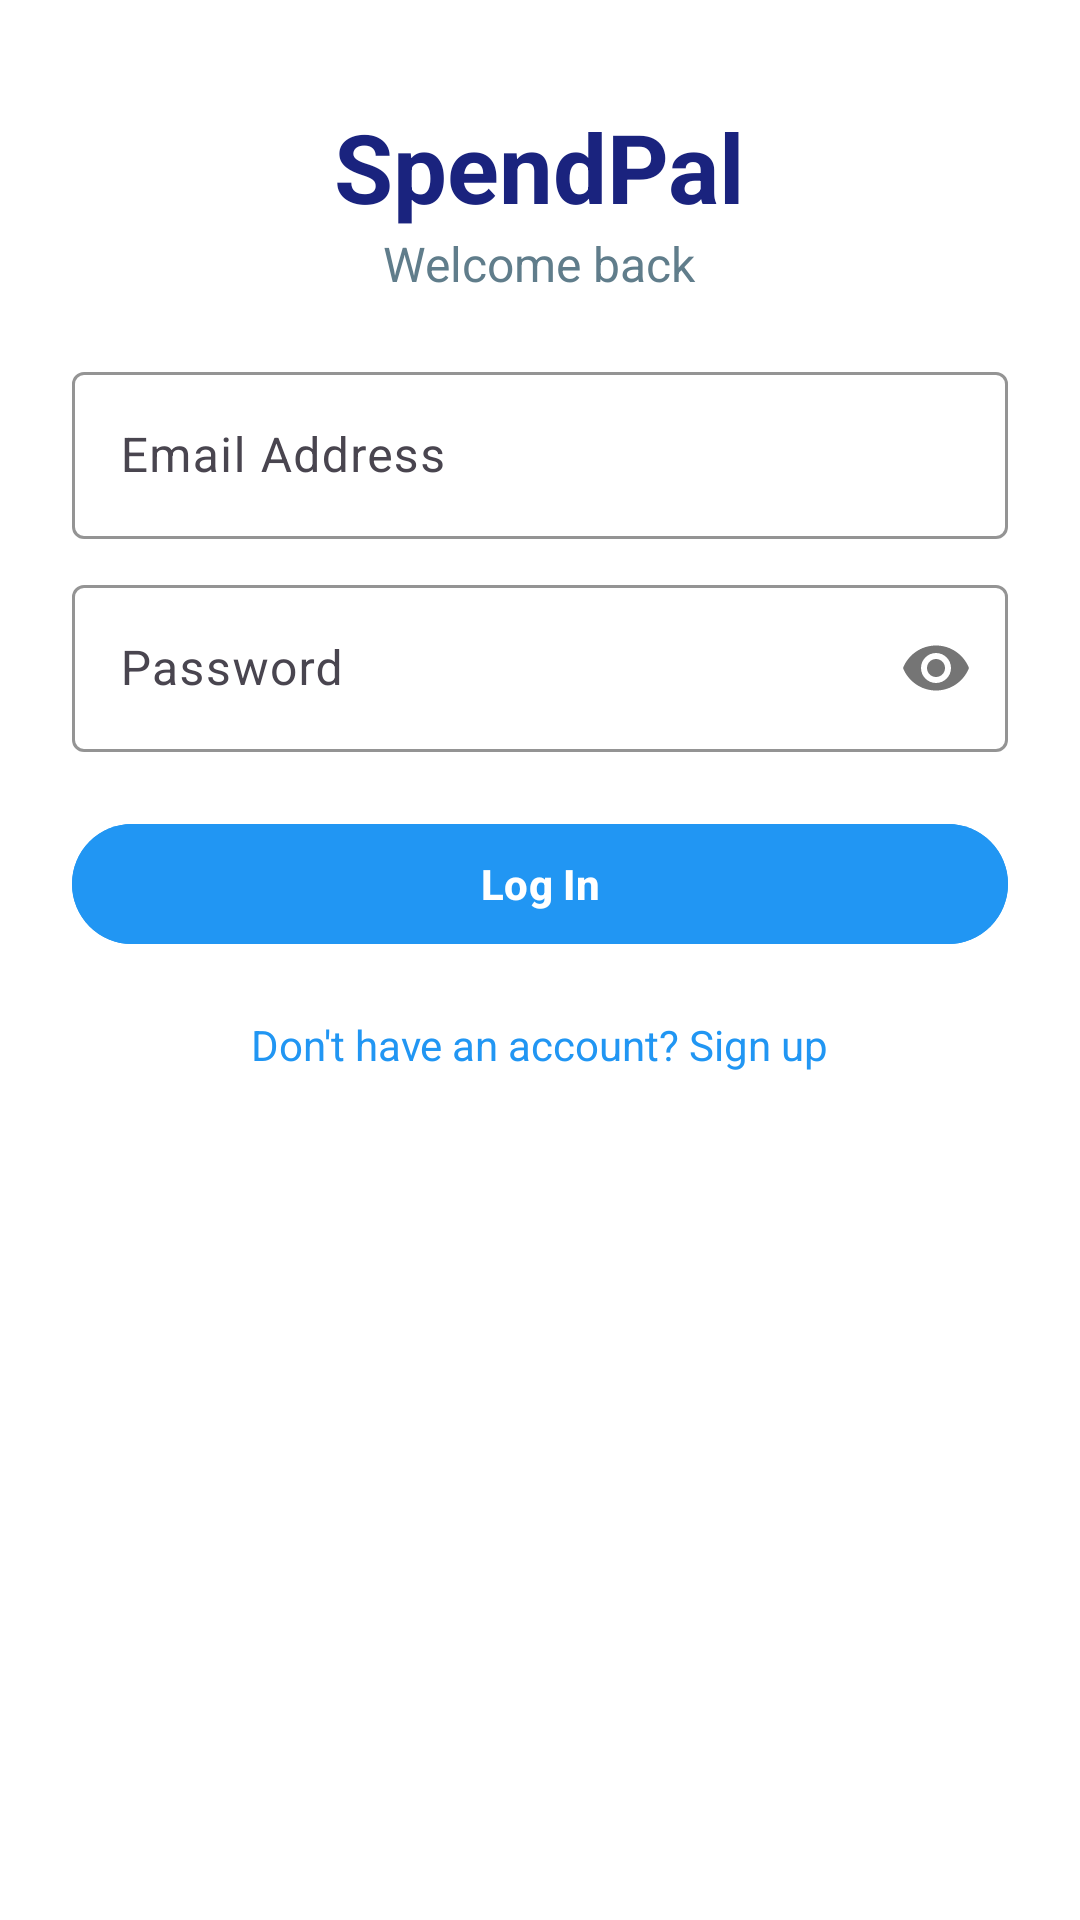

Reconstruct the res/layout file that produces this screen, plus the resources it refers to.
<!-- AndroidManifest.xml: application theme Theme.Spendpal -->
<!-- res/layout/activity_login.xml -->
<?xml version="1.0" encoding="utf-8"?>
<androidx.coordinatorlayout.widget.CoordinatorLayout xmlns:android="http://schemas.android.com/apk/res/android"
    xmlns:app="http://schemas.android.com/apk/res-auto"
    android:id="@+id/loginLayout"
    android:layout_width="match_parent"
    android:layout_height="match_parent"
    android:background="#FFFFFF">

    <ScrollView
        android:layout_width="match_parent"
        android:layout_height="match_parent"
        android:fillViewport="true"
        android:padding="24dp">

        <LinearLayout
            android:layout_width="match_parent"
            android:layout_height="wrap_content"
            android:orientation="vertical"
            android:gravity="center_horizontal">

            
            <TextView
                android:layout_width="wrap_content"
                android:layout_height="wrap_content"
                android:text="SpendPal"
                android:textColor="#1A237E"
                android:textSize="32sp"
                android:textStyle="bold"
                android:layout_marginTop="10dp" />

            
            <TextView
                android:layout_width="wrap_content"
                android:layout_height="wrap_content"
                android:text="Welcome back"
                android:textSize="16sp"
                android:textColor="#607D8B"
                android:layout_marginBottom="20dp" />

            
            <com.google.android.material.textfield.TextInputLayout
                android:layout_width="match_parent"
                android:layout_height="wrap_content"
                android:layout_marginBottom="10dp"
                app:boxStrokeColor="#2196F3"
                app:boxBackgroundMode="outline">

                <com.google.android.material.textfield.TextInputEditText
                    android:id="@+id/etEmail"
                    android:layout_width="match_parent"
                    android:layout_height="wrap_content"
                    android:hint="Email Address"
                    android:inputType="textEmailAddress" />
            </com.google.android.material.textfield.TextInputLayout>

            
            <com.google.android.material.textfield.TextInputLayout
                android:layout_width="match_parent"
                android:layout_height="wrap_content"
                android:layout_marginBottom="20dp"
                app:boxStrokeColor="#2196F3"
                app:boxBackgroundMode="outline"
                app:passwordToggleEnabled="true">

                <com.google.android.material.textfield.TextInputEditText
                    android:id="@+id/etPassword"
                    android:layout_width="match_parent"
                    android:layout_height="wrap_content"
                    android:hint="Password"
                    android:inputType="textPassword" />
            </com.google.android.material.textfield.TextInputLayout>

            
            <com.google.android.material.button.MaterialButton
                android:id="@+id/btnLogin"
                android:layout_width="match_parent"
                android:layout_height="wrap_content"
                android:text="Log In"
                android:textAllCaps="false"
                android:textColor="#FFFFFF"
                android:backgroundTint="#2196F3"
                android:textStyle="bold" />

            
            <TextView
                android:id="@+id/tvSignupRedirect"
                android:layout_width="wrap_content"
                android:layout_height="wrap_content"
                android:text="Don't have an account? Sign up"
                android:textColor="#2196F3"
                android:textSize="14sp"
                android:layout_marginTop="20dp"
                android:layout_gravity="center_horizontal" />
        </LinearLayout>
    </ScrollView>
</androidx.coordinatorlayout.widget.CoordinatorLayout>
<!-- resources referenced by this layout -->
<resources>
  <style name="Theme.Spendpal" parent="Base.Theme.Spendpal" />
  <style name="Base.Theme.Spendpal" parent="Theme.Material3.DayNight.NoActionBar">
          
          
      </style>
</resources>
